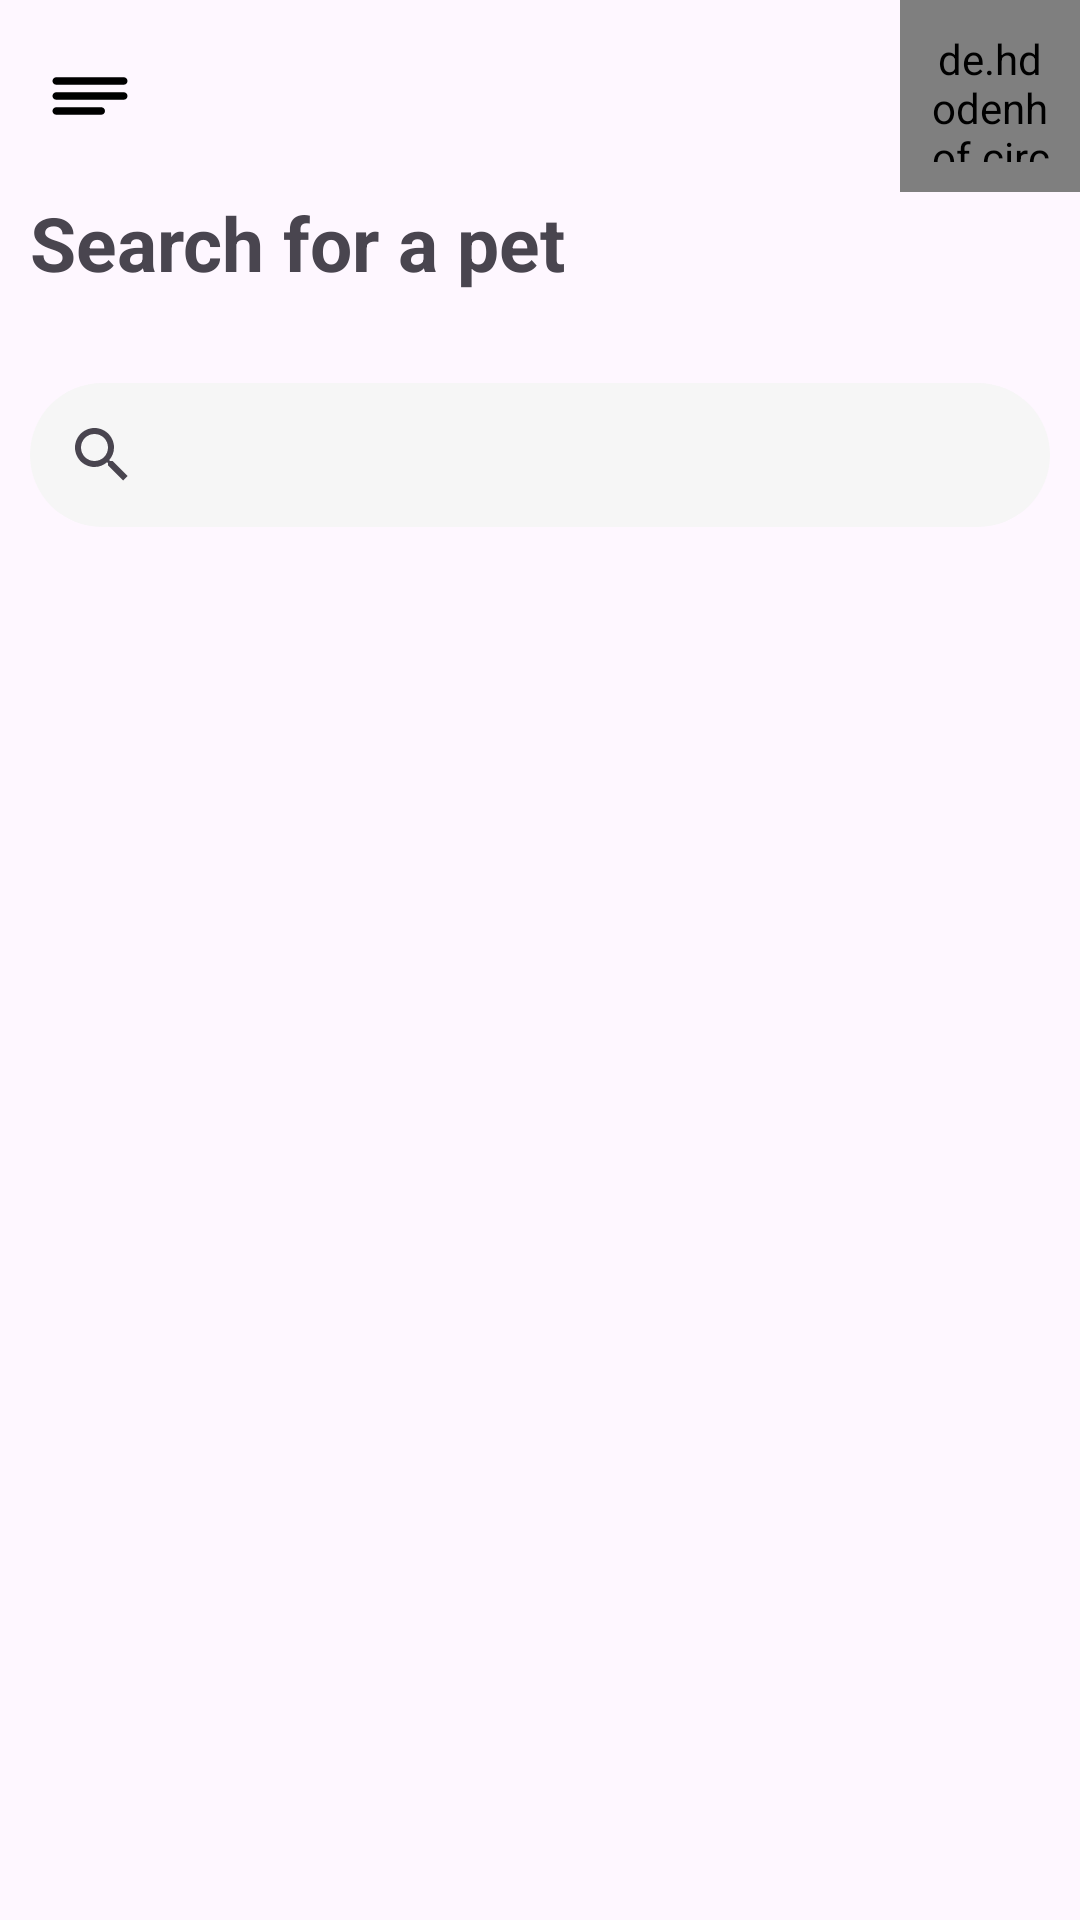

Produce the Android XML layout that renders to this screen, including the resource entries it uses.
<!-- AndroidManifest.xml: application theme Theme.PetShop -->
<!-- res/layout/fragment_home.xml -->
<?xml version="1.0" encoding="utf-8"?>
<androidx.constraintlayout.widget.ConstraintLayout xmlns:android="http://schemas.android.com/apk/res/android"
    xmlns:app="http://schemas.android.com/apk/res-auto"
    xmlns:tools="http://schemas.android.com/tools"
    android:layout_width="match_parent"
    android:layout_height="match_parent"
    tools:context=".fragments.HomeFragment">

    <androidx.appcompat.widget.Toolbar
        android:id="@+id/tool_bar"
        android:layout_width="match_parent"
        android:layout_height="?actionBarSize"
        app:contentInsetStart="0dp"
        app:layout_constraintEnd_toEndOf="parent"
        app:layout_constraintStart_toStartOf="parent"
        app:layout_constraintTop_toTopOf="parent">

        <ImageView
            android:id="@+id/more"
            android:layout_width="60dp"
            android:layout_height="match_parent"
            android:background="?attr/selectableItemBackgroundBorderless"
            android:clickable="true"
            android:contentDescription="@string/more"
            android:focusable="true"
            android:padding="15dp"
            android:src="@drawable/ic_more" />

        <de.hdodenhof.circleimageview.CircleImageView
            android:id="@+id/profile_picture"
            android:layout_width="60dp"
            android:layout_height="match_parent"
            android:layout_gravity="end"
            android:padding="10dp"
            android:src="@drawable/pluto"
            app:civ_border_color="@color/black"
            app:civ_border_width="1dp" />

    </androidx.appcompat.widget.Toolbar>

    <androidx.core.widget.NestedScrollView
        android:layout_width="0dp"
        android:layout_height="0dp"
        android:fillViewport="true"
        app:layout_constraintBottom_toBottomOf="parent"
        app:layout_constraintEnd_toEndOf="parent"
        app:layout_constraintStart_toStartOf="parent"
        app:layout_constraintTop_toBottomOf="@id/tool_bar">

        <androidx.constraintlayout.widget.ConstraintLayout
            android:layout_width="match_parent"
            android:layout_height="match_parent">

            <TextView
                android:id="@+id/search_text"
                android:layout_width="0dp"
                android:layout_height="wrap_content"
                android:text="@string/search_for_a_pet"
                android:textSize="25sp"
                android:textStyle="bold"
                app:layout_constraintEnd_toEndOf="@+id/search_category"
                app:layout_constraintStart_toStartOf="@+id/search_category"
                app:layout_constraintTop_toTopOf="parent" />

            <androidx.appcompat.widget.SearchView
                android:id="@+id/search_category"
                android:layout_width="0dp"
                android:layout_height="wrap_content"
                android:layout_marginHorizontal="10dp"
                android:layout_marginTop="30dp"
                android:background="@drawable/search_view_background"
                android:hint="@string/input_category"
                app:layout_constraintEnd_toEndOf="parent"
                app:layout_constraintStart_toStartOf="parent"
                app:layout_constraintTop_toBottomOf="@+id/search_text" />

            <androidx.recyclerview.widget.RecyclerView
                android:id="@+id/categories_recycler_view"
                android:layout_width="match_parent"
                android:layout_height="0dp"
                android:layout_below="@id/search_category"
                android:layout_marginTop="30dp"
                app:layout_constraintEnd_toEndOf="parent"
                app:layout_constraintStart_toStartOf="parent"
                app:layout_constraintTop_toBottomOf="@id/search_category" />

            <androidx.recyclerview.widget.RecyclerView
                android:id="@+id/pets_recycler_view"
                android:layout_width="match_parent"
                android:layout_height="0dp"
                android:layout_below="@id/search_category"
                android:layout_marginTop="10dp"
                app:layout_constraintEnd_toEndOf="parent"
                app:layout_constraintStart_toStartOf="parent"
                app:layout_constraintTop_toBottomOf="@+id/categories_recycler_view" />

        </androidx.constraintlayout.widget.ConstraintLayout>

    </androidx.core.widget.NestedScrollView>


</androidx.constraintlayout.widget.ConstraintLayout>
<!-- resources referenced by this layout -->
<resources>
  <color name="black">#FF000000</color>
  <!-- drawable ic_more (drawable) -->
  <vector xmlns:android="http://schemas.android.com/apk/res/android"
      android:width="34dp"
      android:height="34dp"
      android:viewportWidth="34"
      android:viewportHeight="34">
    <path
        android:pathData="M2.833,11.333C2.833,10.958 2.983,10.597 3.248,10.332C3.514,10.066 3.874,9.917 4.25,9.917H29.75C30.126,9.917 30.486,10.066 30.752,10.332C31.017,10.597 31.167,10.958 31.167,11.333C31.167,11.709 31.017,12.069 30.752,12.335C30.486,12.601 30.126,12.75 29.75,12.75H4.25C3.874,12.75 3.514,12.601 3.248,12.335C2.983,12.069 2.833,11.709 2.833,11.333ZM2.833,17C2.833,16.624 2.983,16.264 3.248,15.998C3.514,15.733 3.874,15.583 4.25,15.583H29.75C30.126,15.583 30.486,15.733 30.752,15.998C31.017,16.264 31.167,16.624 31.167,17C31.167,17.376 31.017,17.736 30.752,18.002C30.486,18.267 30.126,18.417 29.75,18.417H4.25C3.874,18.417 3.514,18.267 3.248,18.002C2.983,17.736 2.833,17.376 2.833,17ZM4.25,21.25C3.874,21.25 3.514,21.399 3.248,21.665C2.983,21.931 2.833,22.291 2.833,22.667C2.833,23.042 2.983,23.403 3.248,23.668C3.514,23.934 3.874,24.083 4.25,24.083H21.25C21.626,24.083 21.986,23.934 22.252,23.668C22.517,23.403 22.667,23.042 22.667,22.667C22.667,22.291 22.517,21.931 22.252,21.665C21.986,21.399 21.626,21.25 21.25,21.25H4.25Z"
        android:fillColor="#000000"/>
  </vector>
  <!-- drawable pluto: png bitmap (drawable-hdpi, 120814 bytes) -->
  <!-- drawable search_view_background (drawable) -->
  <?xml version="1.0" encoding="utf-8"?>
  <shape xmlns:android="http://schemas.android.com/apk/res/android">
      <solid
          android:color="@color/ash_white"/>
      <corners
          android:radius="30dp"/>
  </shape>
  <string name="input_category">Input a category</string>
  <string name="more">More</string>
  <string name="search_for_a_pet">Search for a pet</string>
  <style name="Theme.PetShop" parent="Base.Theme.PetShop" />
  <color name="ash_white">#F6F6F6</color>
  <style name="Base.Theme.PetShop" parent="Theme.Material3.DayNight.NoActionBar">
          
          
          <item name="fontFamily">@font/k2d</item>
      </style>
</resources>
